Dataset: bottles_sized (GitHub, fominykhartur/bottles_dataset). Classes: armanyak, balzamy, beer bottle, beer can, brendi, pink champagne, white champagne, cider, konyak, liker, rom, tekila, viski, vodka, pink wine, red wine, white wine.

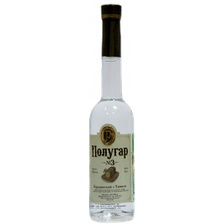
Label: vodka

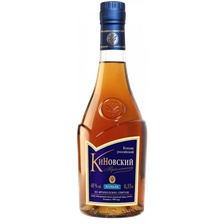
Label: konyak

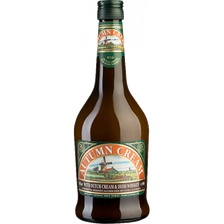
Label: liker

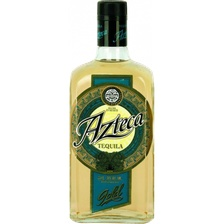
Label: tekila

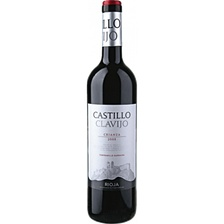
Label: red wine

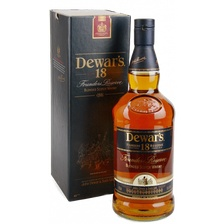
Label: viski
